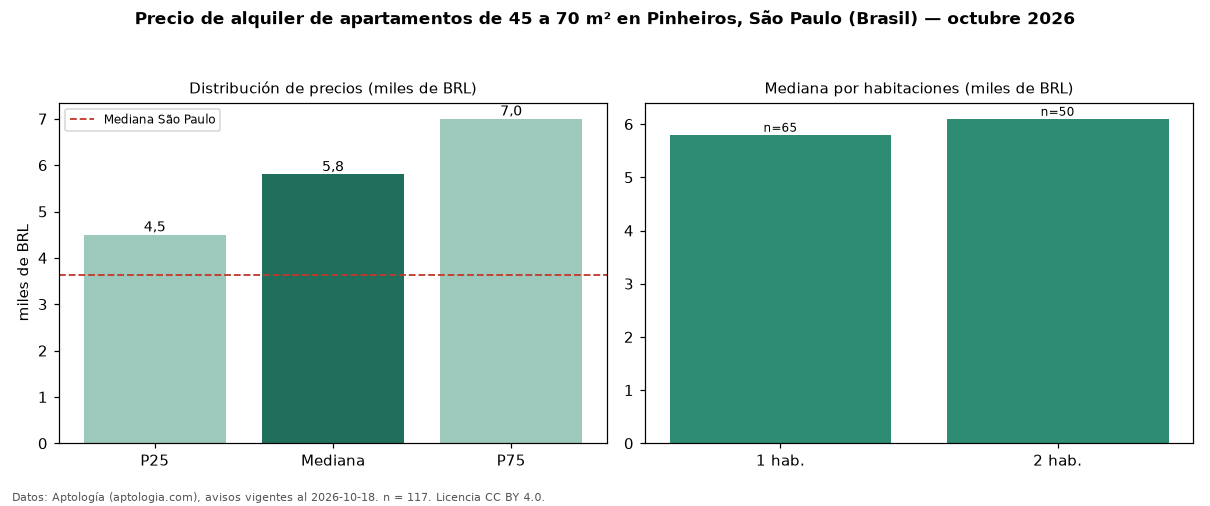

Values plotted in this chart, from the file beside it:
seccion, metrica, valor, moneda, n
filtro, area2, de 45 a 70 m², , 117
precio, p25, 4500, BRL, 117
precio, mediana, 5800, BRL, 117
precio, p75, 7000, BRL, 117
precio, minimo, 2500, BRL, 117
precio, maximo, 12980, BRL, 117
m2, mediana_precio_m2, 103.8, BRL, 116
m2, area_mediana_m2, 57.0, m2, 116
admin, mediana_admin_mes, 1275, BRL, 115
banos, mediana_banos, 1.0, , 
parqueadero, pct_con_parqueadero, 97.0, %, 99
habitaciones, 1, 5800, BRL, 65
habitaciones, 2, 6100, BRL, 50
ciudad, mediana_ciudad_referencia, 3621, BRL, 
ciudad, mediana_m2_ciudad, 63.16, BRL, 
fuente, fecha_datos, 2026-10-18, , 
fuente, atribucion, https://www.aptologia.com/br/aluguel/sao…, , 
fuente, licencia, CC BY 4.0, , 
